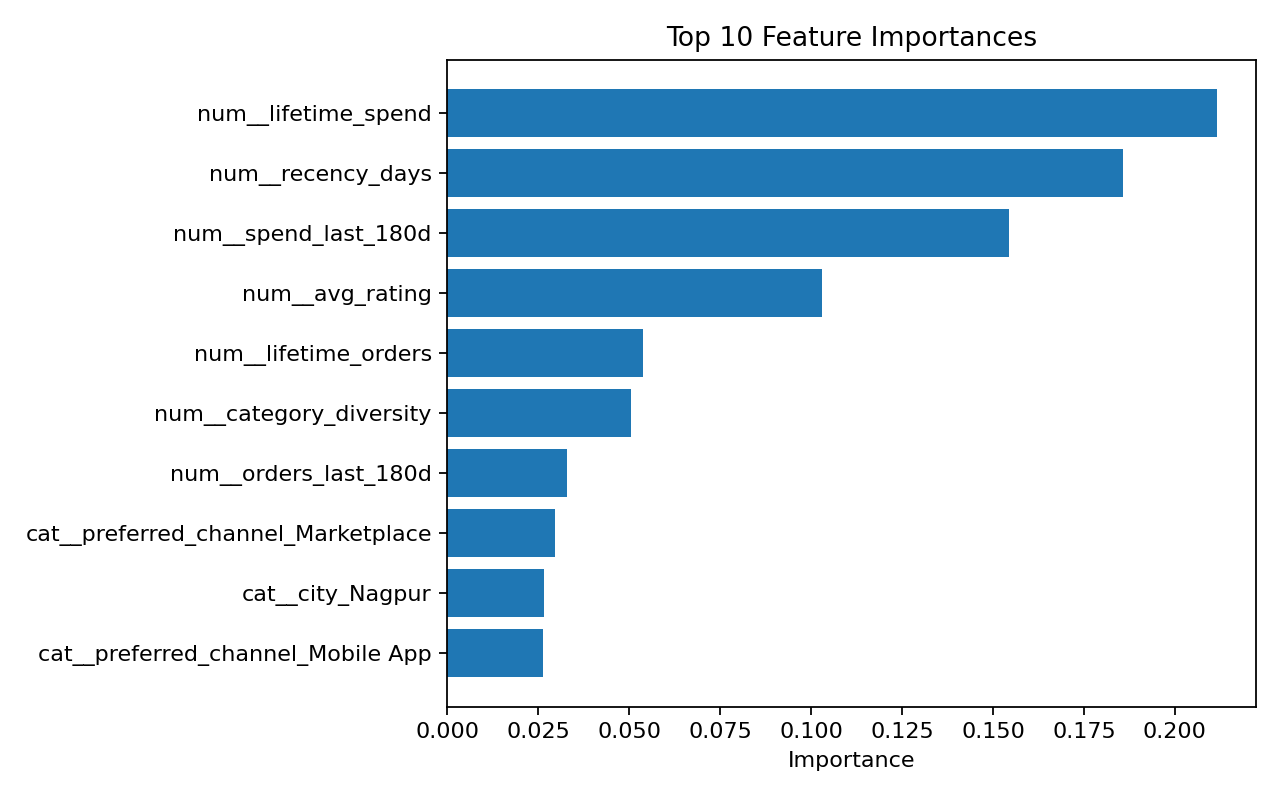

Data behind this chart, as committed beside it:
feature, importance
num__lifetime_spend, 0.2117
num__recency_days, 0.1858
num__spend_last_180d, 0.1544
num__avg_rating, 0.103
num__lifetime_orders, 0.05383
num__category_diversity, 0.0505
num__orders_last_180d, 0.03278
cat__preferred_channel_Marketplace, 0.02949
cat__city_Nagpur, 0.02659
cat__preferred_channel_Mobile App, 0.0264
cat__preferred_channel_Retail Store, 0.02315
cat__preferred_channel_Website, 0.02283
cat__city_Kolhapur, 0.01921
cat__city_Mumbai, 0.01664
cat__city_Satara, 0.01544
cat__city_Pune, 0.01489
cat__city_Nashik, 0.01329
